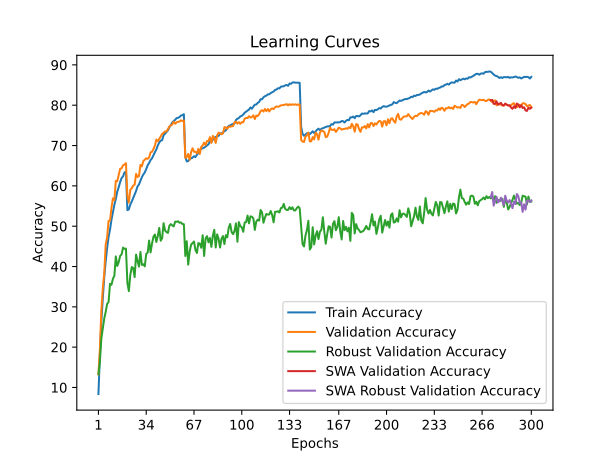

The data file committed next to this chart (first rows):
train_accuracy; train_loss; valid_accuracy; valid_loss; valid_accuracy_robust; valid_accuracy_swa; valid_accuracy_robust_swa
8,3887; 4,1594; 13,2500; 3,8940; 13,2828; 13,2500; 13,2828
18,0374; 3,6867; 19,5400; 3,7349; 16,3862; 19,5400; 16,3862
26,3241; 3,3349; 29,0800; 3,2182; 22,1241; 29,0800; 22,1241
32,1246; 3,1155; 34,5600; 3,0500; 24,6966; 34,5600; 24,6966
37,2790; 2,9187; 38,2100; 2,9142; 27,0966; 38,2100; 27,0966
41,2333; 2,7793; 45,4400; 2,6516; 28,7241; 45,4400; 28,7241
44,5976; 2,6745; 47,2300; 2,6121; 30,7241; 47,2300; 30,7241
47,3318; 2,5652; 51,3100; 2,4993; 31,2000; 51,3100; 31,2000
49,1759; 2,4934; 51,4000; 2,4677; 35,7103; 51,4000; 35,7103
51,6101; 2,4166; 54,5900; 2,3320; 35,4828; 54,5900; 35,4828
53,4343; 2,3507; 56,9000; 2,2763; 36,9586; 56,9000; 36,9586
55,2964; 2,2840; 56,4600; 2,2847; 37,7103; 56,4600; 37,7103
56,7325; 2,2369; 61,2400; 2,1288; 42,5103; 61,2400; 42,5103
58,5787; 2,1810; 61,1600; 2,1248; 40,1448; 61,1600; 40,1448
59,6648; 2,1425; 62,7400; 2,0617; 41,0966; 62,7400; 41,0966
60,9389; 2,0949; 64,2500; 2,0216; 42,6414; 64,2500; 42,6414
61,9530; 2,0662; 64,3500; 2,0147; 43,0138; 64,3500; 43,0138
62,3570; 2,0468; 65,1000; 2,0007; 44,6897; 65,1000; 44,6897
63,3391; 2,0227; 65,3000; 1,9824; 44,3793; 65,3000; 44,3793
63,4711; 2,0200; 65,6400; 1,9657; 44,4414; 65,6400; 44,4414
53,9723; 2,3332; 57,3100; 2,3141; 35,9103; 57,3100; 35,9103
54,1583; 2,3283; 55,8700; 2,2957; 33,8966; 55,8700; 33,8966
55,3704; 2,2831; 59,0100; 2,2230; 37,8759; 59,0100; 37,8759
56,1005; 2,2620; 59,4300; 2,2235; 39,8621; 59,4300; 39,8621
56,9626; 2,2259; 60,0700; 2,1620; 39,6552; 60,0700; 39,6552
57,7986; 2,1962; 60,2900; 2,2042; 37,3724; 60,2900; 37,3724
58,7307; 2,1666; 62,9500; 2,0790; 42,9517; 62,9500; 42,9517
59,8628; 2,1321; 62,2000; 2,1305; 41,3586; 62,2000; 41,3586
60,3508; 2,1169; 62,4300; 2,1285; 39,9793; 62,4300; 39,9793
61,2409; 2,0821; 65,1900; 1,9944; 43,5931; 65,1900; 43,5931
62,1750; 2,0528; 64,8400; 2,0179; 40,3793; 64,8400; 40,3793
62,8230; 2,0295; 66,1500; 1,9783; 40,5655; 66,1500; 40,5655
63,3311; 2,0093; 66,4900; 1,9929; 40,0345; 66,4900; 40,0345
64,1551; 1,9842; 66,8300; 1,9639; 43,1241; 66,8300; 43,1241
65,1132; 1,9515; 66,7000; 1,9506; 43,4345; 66,7000; 43,4345
65,6753; 1,9366; 67,0700; 1,9809; 46,4414; 67,0700; 46,4414
66,4013; 1,9116; 68,3100; 1,9437; 43,4966; 68,3100; 43,4966
66,8393; 1,8973; 68,4500; 1,9598; 45,6759; 68,4500; 45,6759
67,6274; 1,8667; 69,1300; 1,8904; 47,4069; 69,1300; 47,4069
68,3315; 1,8436; 69,9900; 1,8989; 47,9310; 69,9900; 47,9310
69,0355; 1,8233; 71,4900; 1,8533; 46,0828; 71,4900; 46,0828
70,0096; 1,7971; 71,0700; 1,8615; 47,5655; 71,0700; 47,5655
70,7617; 1,7736; 71,6300; 1,8113; 49,5655; 71,6300; 49,5655
71,2257; 1,7581; 72,2300; 1,7947; 46,3931; 72,2300; 46,3931
71,3257; 1,7522; 72,8900; 1,8137; 47,0207; 72,8900; 47,0207
72,5478; 1,7130; 73,1600; 1,8250; 50,7379; 73,1600; 50,7379
72,9218; 1,7039; 73,5100; 1,7582; 48,9517; 73,5100; 48,9517
73,3599; 1,6892; 73,4700; 1,7584; 48,5448; 73,4700; 48,5448
73,7679; 1,6769; 74,0600; 1,7417; 48,3310; 74,0600; 48,3310
74,5500; 1,6520; 74,7100; 1,7187; 50,1241; 74,7100; 50,1241
75,0620; 1,6376; 75,0300; 1,7171; 50,5172; 75,0300; 50,5172
75,7061; 1,6230; 75,2100; 1,7250; 50,1862; 75,2100; 50,1862
76,0721; 1,6050; 75,9000; 1,7036; 49,9586; 75,9000; 49,9586
76,3821; 1,5973; 75,4000; 1,7096; 51,1310; 75,4000; 51,1310
76,8041; 1,5850; 75,7800; 1,6951; 51,0897; 75,7800; 51,0897
76,8762; 1,5769; 75,8900; 1,7028; 51,2276; 75,8900; 51,2276
77,0702; 1,5710; 75,9400; 1,7050; 50,8483; 75,9400; 50,8483
77,4442; 1,5659; 76,2600; 1,6871; 50,9379; 76,2600; 50,9379
77,5302; 1,5622; 76,0600; 1,6967; 50,5310; 76,0600; 50,5310
77,7842; 1,5598; 76,2300; 1,6950; 50,5034; 76,2300; 50,5034
... 240 more rows
